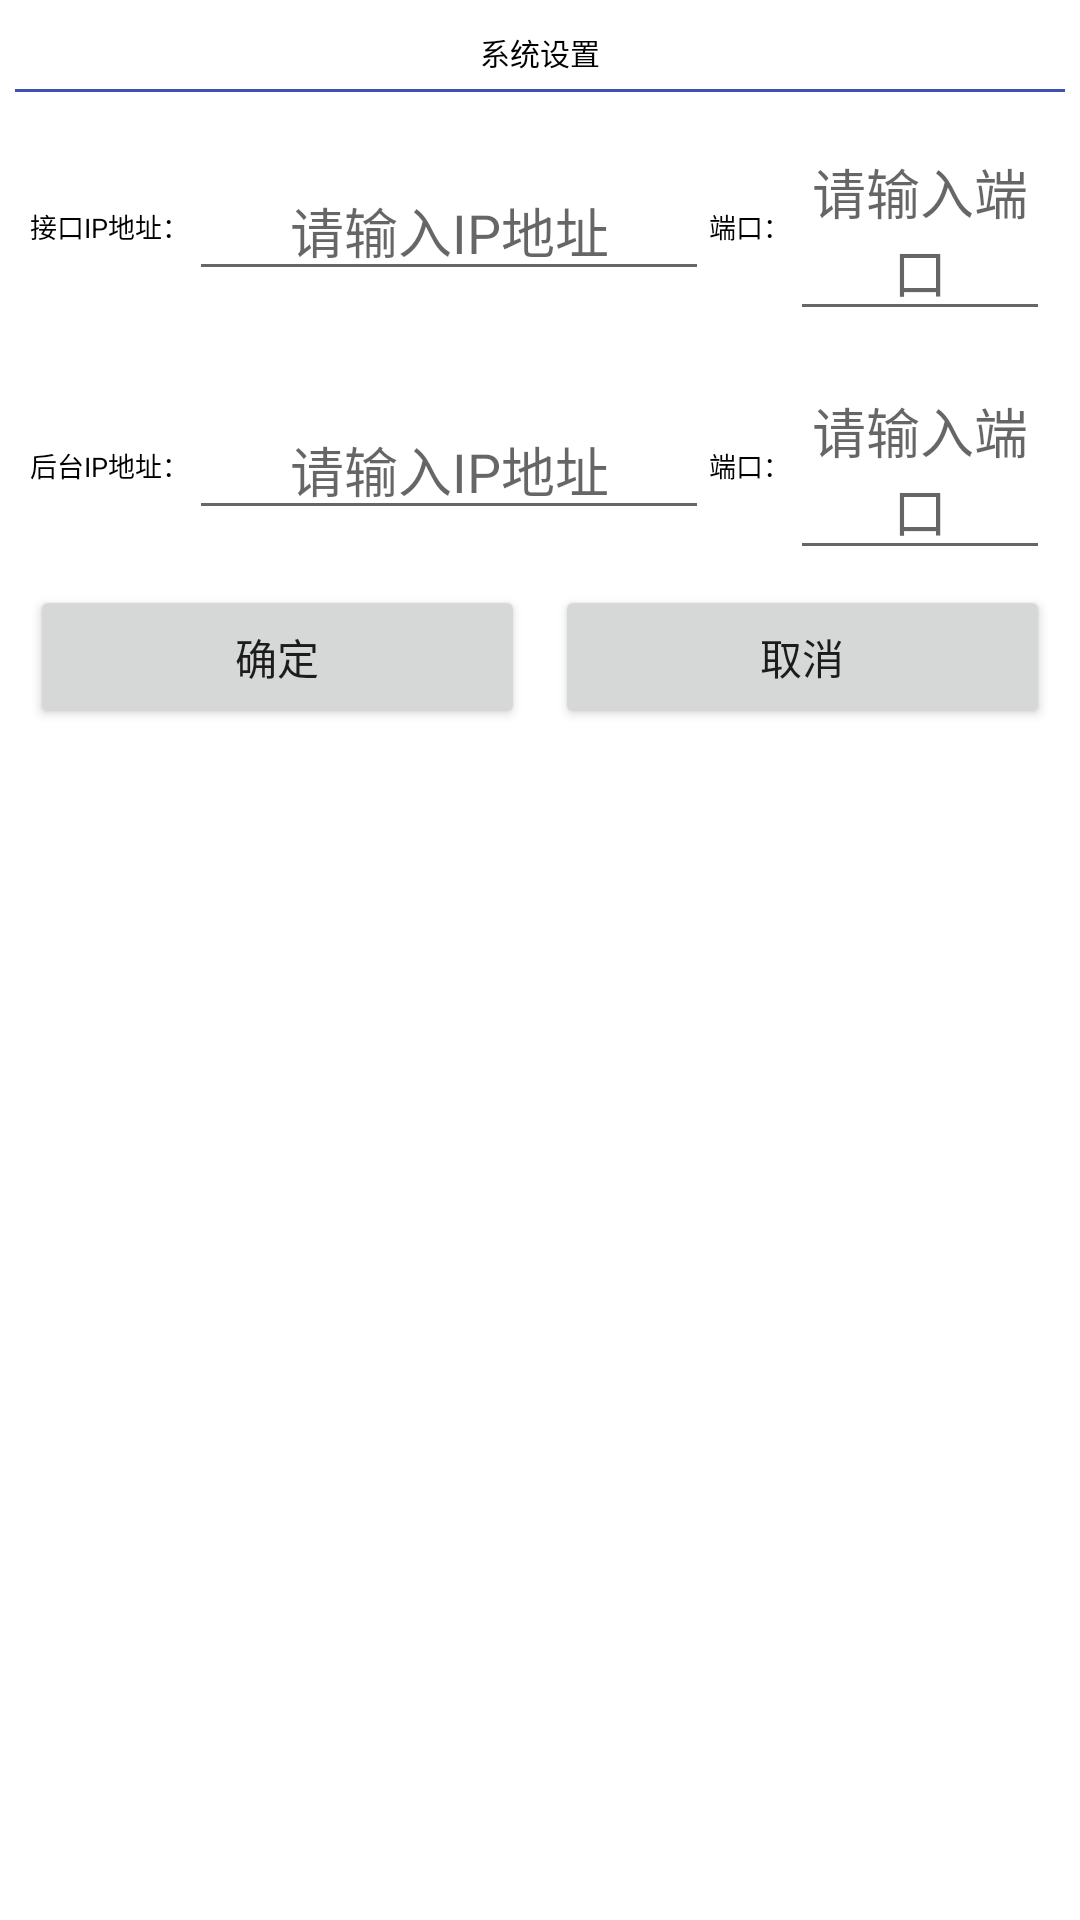

Produce the Android XML layout that renders to this screen, including the resource entries it uses.
<!-- AndroidManifest.xml: application theme AppTheme -->
<!-- res/layout/dialog_mainsetting.xml -->
<?xml version="1.0" encoding="utf-8"?>
<LinearLayout xmlns:android="http://schemas.android.com/apk/res/android"
    android:orientation="vertical"
    android:layout_width="match_parent"
    android:background="@drawable/white_circle_side"
    android:layout_height="match_parent">

    <TextView
        android:layout_width="match_parent"
        android:layout_height="wrap_content"
        android:textColor="@color/black"
        android:textSize="@dimen/title_size"
        android:gravity="center"
        android:layout_marginBottom="@dimen/jianju"
        android:layout_marginTop="@dimen/jianju"
        android:text="系统设置"
        />
    <View
        android:layout_width="match_parent"
        android:layout_height="1dip"
        android:layout_marginBottom="@dimen/jianju"
        android:background="@color/colorPrimary"></View>

    <LinearLayout
        android:layout_width="match_parent"
        android:layout_height="wrap_content"
        android:gravity="center_vertical"
        android:layout_margin="@dimen/jianju"
        android:orientation="horizontal">
        <TextView
            android:layout_width="wrap_content"
            android:layout_height="wrap_content"
            android:textSize="@dimen/main_title_size"
            android:textColor="@color/black"
            android:text="接口IP地址："/>
        <EditText
            android:id="@+id/mainSetting_Contorlp_et"
            android:layout_width="0dip"
            android:layout_height="wrap_content"
            android:layout_weight="2"
            android:hint="请输入IP地址"
            android:gravity="center"
            android:textColor="@color/black"
            android:digits="1234567890."/>
        <TextView
            android:layout_width="wrap_content"
            android:layout_height="wrap_content"
            android:textSize="@dimen/main_title_size"
            android:textColor="@color/black"
            android:text="端口："/>
        <EditText
            android:id="@+id/mainSetting_ContorlPort_et"
            android:layout_width="0dip"
            android:layout_height="wrap_content"
            android:layout_weight="1"
            android:hint="请输入端口"
            android:gravity="center"
            android:textColor="@color/black"
            android:digits="1234567890"/>
    </LinearLayout>

    <LinearLayout
        android:layout_width="match_parent"
        android:layout_height="wrap_content"
        android:gravity="center_vertical"
        android:layout_margin="@dimen/jianju"
        android:orientation="horizontal">
        <TextView
            android:layout_width="wrap_content"
            android:layout_height="wrap_content"
            android:textSize="@dimen/main_title_size"
            android:textColor="@color/black"
            android:text="后台IP地址："/>
        <EditText
            android:id="@+id/mainSetting_HIp_et"
            android:layout_width="0dip"
            android:layout_weight="2"
            android:layout_height="wrap_content"
            android:hint="请输入IP地址"
            android:gravity="center"
            android:textColor="@color/black"
            android:digits="1234567890."/>
        <TextView
            android:layout_width="wrap_content"
            android:layout_height="wrap_content"
            android:textSize="@dimen/main_title_size"
            android:textColor="@color/black"
            android:text="端口："/>
        <EditText
            android:id="@+id/mainSetting_HPort_et"
            android:layout_width="0dip"
            android:layout_weight="1"
            android:layout_height="wrap_content"
            android:hint="请输入端口"
            android:gravity="center"
            android:textColor="@color/black"
            android:digits="1234567890"/>
    </LinearLayout>
    <LinearLayout
        android:layout_width="match_parent"
        android:layout_height="wrap_content"
        android:gravity="center_vertical"
        android:layout_margin="@dimen/jianju"
        android:visibility="gone"
        android:orientation="horizontal">
        <TextView
            android:layout_width="wrap_content"
            android:layout_height="wrap_content"
            android:textSize="@dimen/main_title_size"
            android:textColor="@color/black"
            android:text="摄像机用户名："/>
        <EditText
            android:id="@+id/mainSetting_VoideUser_et"
            android:layout_width="0dip"
            android:layout_weight="1"
            android:layout_height="wrap_content"
            android:hint="请输入用户名"
            android:gravity="center"
            android:textColor="@color/black"/>
        <TextView
            android:layout_width="wrap_content"
            android:layout_height="wrap_content"
            android:textSize="@dimen/main_title_size"
            android:textColor="@color/black"
            android:text="摄像机密码："/>
        <EditText
            android:id="@+id/mainSetting_VoidePass_et"
            android:layout_width="0dip"
            android:layout_weight="1"
            android:layout_height="wrap_content"
            android:hint="请输入密码"
            android:gravity="center"
            android:textColor="@color/black" />
    </LinearLayout>


    <LinearLayout
        android:layout_width="match_parent"
        android:layout_height="wrap_content"
        android:layout_marginBottom="@dimen/jianju"
        android:orientation="horizontal">
        <Button
            android:id="@+id/mainSetting_ok_bt"
            android:layout_width="0dip"
            android:layout_height="wrap_content"
            android:layout_weight="1"
            android:layout_marginRight="@dimen/jianju"
            android:layout_marginLeft="@dimen/jianju"
            android:padding="@dimen/jianju"
            android:text="确定"/>
        <Button
            android:id="@+id/mainSetting_cancle_bt"
            android:layout_width="0dip"
            android:layout_height="wrap_content"
            android:layout_weight="1"
            android:layout_marginLeft="@dimen/jianju"
            android:layout_marginRight="@dimen/jianju"
            android:padding="@dimen/jianju"
            android:text="取消"/>
    </LinearLayout>



</LinearLayout>
<!-- resources referenced by this layout -->
<resources>
  <color name="black">#000000</color>
  <color name="colorPrimary">#3F51B5</color>
  <dimen name="jianju">5dip</dimen>
  <dimen name="main_title_size">9sp</dimen>
  <dimen name="title_size">10sp</dimen>
  <!-- drawable white_circle_side (drawable) -->
  <?xml version="1.0" encoding="UTF-8"?>
  <shape
      xmlns:android="http://schemas.android.com/apk/res/android"
      android:shape="rectangle">
      
      <solid android:color="@color/white" />
      
      
      <corners android:radius="10dip" />
  
      
      <padding
          android:left="5dp"
          android:top="5dp"
          android:right="5dp"
          android:bottom="5dp"
          />
  </shape>
  <style name="AppTheme" parent="BaseTheme" />
  <color name="white">#FFFFFF</color>
  <style name="BaseTheme" parent="Theme.AppCompat.Light.DarkActionBar">
          
          <item name="colorPrimary">@color/colorPrimary</item>
          <item name="colorPrimaryDark">@color/colorPrimaryDark</item>
          <item name="colorAccent">@color/colorAccent</item>
  
          <item name="windowActionBar">false</item>
          <item name="windowNoTitle">true</item>
          
          <item name="android:fitsSystemWindows">false</item>
  
          
          <item name="android:windowBackground">@android:color/white</item>
          
          <item name="android:windowIsTranslucent">true</item>
      </style>
  <color name="colorPrimaryDark">#303F9F</color>
  <color name="colorAccent">#FF4081</color>
</resources>
